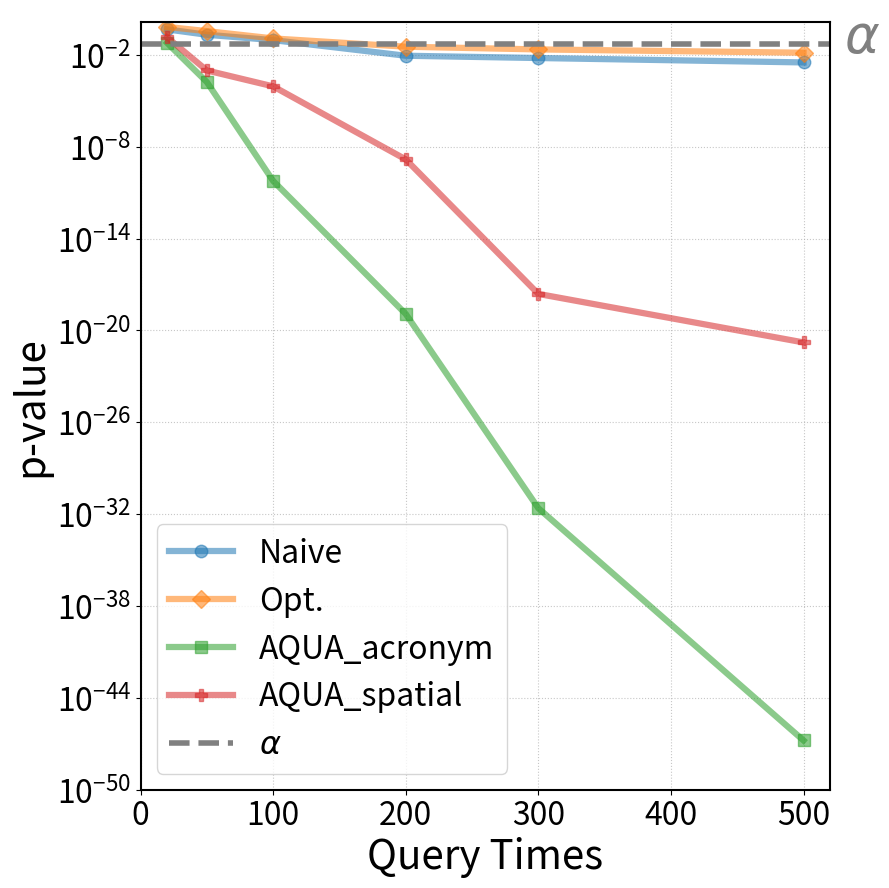

Reproduce this figure in Python. (Note: this script raises an exception after producing the figure.)
import matplotlib.pyplot as plt
import matplotlib.ticker 
import numpy as np

def plot_four_lines(lines_data):

    fig, ax = plt.subplots(figsize=(9, 9))
    markers = ['o', 'D', 's', 'P'] 
    linestyles = ['-', '-', '-', '-'] 
    color_cycle = plt.rcParams['axes.prop_cycle'].by_key()['color']

    plotted_line_count = 0

    for i, line_item in enumerate(lines_data):
        current_x_vals = line_item.get('watermark_num')
        current_y_vals = line_item.get('retrieval_ratio')


        x_vals = np.array(current_x_vals)
        y_vals = np.array(current_y_vals)
        name = line_item.get('name', f'Series {i+1}')
        marker_style = markers[i % len(markers)]
        linestyle_style = linestyles[i % len(linestyles)] 
        current_series_color = color_cycle[i % len(color_cycle)]
        if i == 1: 
            current_linewidth = 4.5
            current_markersize = 9
            current_alpha = 0.55
        else: 
            current_linewidth = 4.5
            current_markersize = 9
            current_alpha = 0.55

        ax.plot(x_vals, y_vals, label=name, marker=marker_style,
                linestyle=linestyle_style, color=current_series_color,
                linewidth=current_linewidth, markersize=current_markersize,
                alpha=current_alpha)
        plotted_line_count += 1
    ax.axhline(y=0.05, color='gray', linestyle='--', linewidth=4, label='$\\alpha$')
    ax.text(1.02, 0.98, '$\\alpha$', va='center', ha='left', fontsize=38, color='gray', transform=ax.transAxes)
    ax.set_xlabel("Query Times", fontsize=29) 
    ax.set_ylabel("p-value", fontsize=29) 
    ax.tick_params(axis='both', which='major', labelsize=23)
    ax.set_yscale('log')
    ax.set_xlim([0, 520])
    ax.set_ylim([1e-50, 1.5]) 
    ax.get_xaxis().set_major_formatter(matplotlib.ticker.ScalarFormatter()) 


    for spine in ax.spines.values():
        spine.set_linewidth(1.5)

    if plotted_line_count > 0 or True: 
         ax.legend(loc="best", fontsize=23) 
    ax.grid(True, linestyle=':', alpha=0.7)
    plt.tight_layout()
    save_filename = "experiments/effectiveness/pvaluenum.png" 
    fig.savefig(save_filename, dpi=300)
    

if __name__ == '__main__':
    x_custom_data = np.array([20, 50, 100, 200, 300,500])
    num_points = len(x_custom_data) 
    # This is merely a drawing code. You need to get the pvalue in table.py
    lines_to_plot_example = [
        {
            'watermark_num': x_custom_data,
            'retrieval_ratio': [0.467,0.208,0.093,0.0088796,0.0063,0.00324658],
            'name': 'Naive'
        },
        {
            'watermark_num': x_custom_data,
            'retrieval_ratio': [0.68,0.36,0.12,0.0345,0.023,0.014],
            'name': 'Opt.'
        },
        {
            'watermark_num': x_custom_data,
            'retrieval_ratio': [0.061,0.000168,5.84e-11,1.1968e-19,2.45e-32,1.66e-47],
            'name': 'AQUA_acronym'
        },
        {
            'watermark_num': x_custom_data,
            'retrieval_ratio': [0.141,0.000968,8.84e-5,1.4968e-9,2.45e-18,1.66e-21],
            'name': 'AQUA_spatial'
        }
    ]
    plot_four_lines(lines_to_plot_example)
    print("-" * 30)
